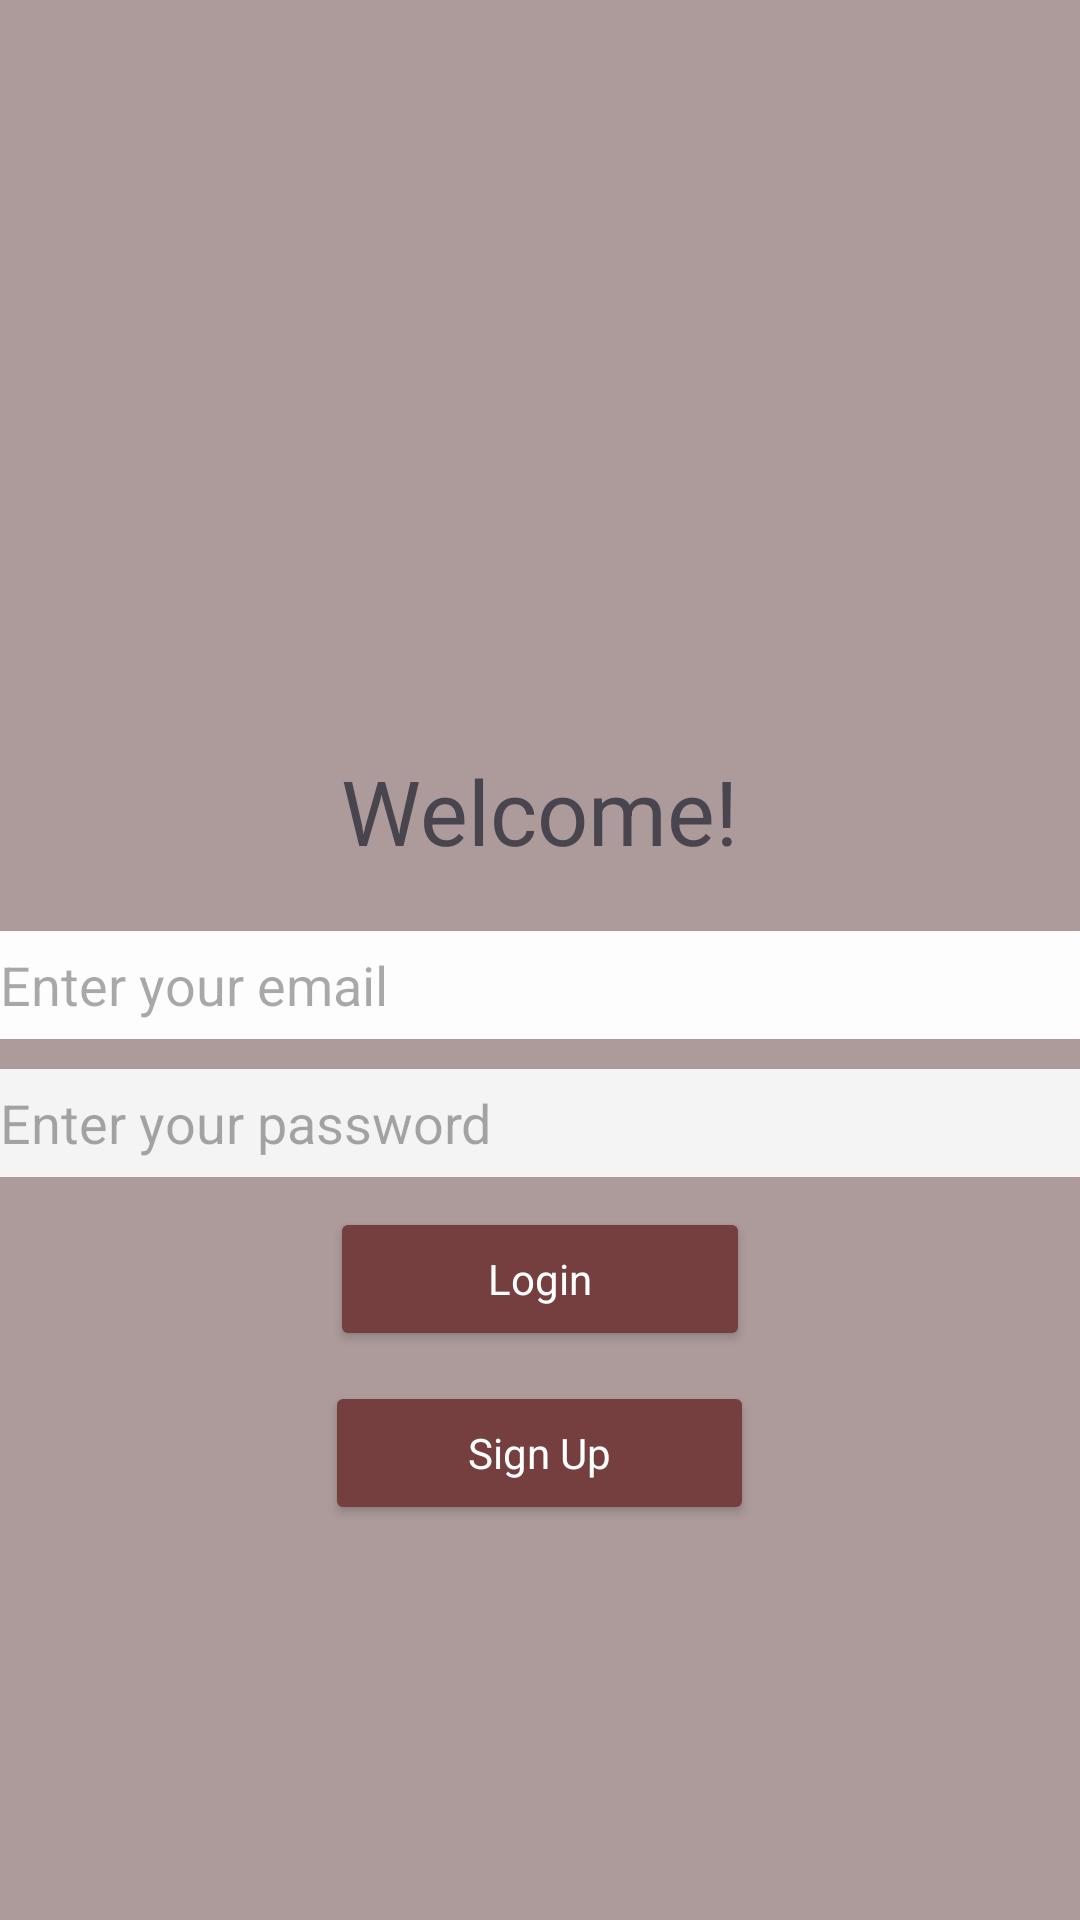

Write the Android layout XML for this screen, with the resource values it uses.
<!-- AndroidManifest.xml: application theme Theme.PPM2024_Gr03 -->
<!-- res/layout/login_main.xml -->
<?xml version="1.0" encoding="utf-8"?>
<androidx.constraintlayout.widget.ConstraintLayout xmlns:android="http://schemas.android.com/apk/res/android"
    xmlns:app="http://schemas.android.com/apk/res-auto"
    xmlns:tools="http://schemas.android.com/tools"
    android:layout_width="match_parent"
    android:layout_height="match_parent">

        <androidx.constraintlayout.widget.ConstraintLayout
            android:id="@+id/main"
            android:layout_width="match_parent"
            android:layout_height="match_parent"
            android:background="#AD9B9B"
            tools:context=".LoginMainActivity">

            <LinearLayout
                android:layout_width="match_parent"
                android:layout_height="wrap_content"
                android:gravity="center_horizontal"
                android:orientation="vertical"
                tools:ignore="MissingConstraints">

                <ImageView
                    android:id="@+id/imageView2"
                    android:layout_width="100dp"
                    android:layout_height="80dp"
                    android:layout_marginTop="150dp"
                    android:layout_marginBottom="10dp"
                    app:srcCompat="@drawable/icon" />

                <TextView
                    android:id="@+id/textView2"
                    android:layout_width="wrap_content"
                    android:layout_height="wrap_content"
                    android:layout_marginTop="10dp"
                    android:layout_marginBottom="10dp"
                    android:text="Welcome!"
                    android:textSize="30sp" />

                <EditText
                    android:id="@+id/loginEmail"
                    android:layout_width="360dp"
                    android:layout_height="36dp"
                    android:layout_marginLeft="10dp"
                    android:layout_marginTop="10dp"
                    android:layout_marginRight="10dp"
                    android:background="#FDFDFD"
                    android:ems="10"
                    android:hint="Enter your email"
                    android:inputType="textEmailAddress" />

                <EditText
                    android:id="@+id/loginPassword"
                    android:layout_width="360dp"
                    android:layout_height="36dp"
                    android:layout_marginLeft="10dp"
                    android:layout_marginTop="10dp"
                    android:layout_marginRight="10dp"
                    android:autofillHints=""
                    android:background="#F4F4F4"
                    android:ems="10"
                    android:hint="Enter your password"
                    android:inputType="textPassword" />

                <Button
                    android:id="@+id/loginButton"
                    android:layout_width="140dp"
                    android:layout_height="wrap_content"
                    android:layout_marginLeft="10dp"
                    android:layout_marginTop="10dp"
                    android:layout_marginRight="10dp"
                    android:layout_weight="1"
                    android:singleLine="true"
                    android:text="Login"
                    style="@style/CustomButtonStyle"
                    />


                <Button
                    android:id="@+id/signup"
                    android:layout_width="143dp"
                    android:layout_height="wrap_content"
                    android:layout_marginStart="10dp"
                    android:layout_marginTop="10dp"
                    android:layout_marginEnd="10dp"
                    android:contentDescription="Sign up if you don't have an account"
                    android:text="Sign Up"
                    style="@style/CustomButtonStyle"
                    />
            </LinearLayout>

        </androidx.constraintlayout.widget.ConstraintLayout>
    </androidx.constraintlayout.widget.ConstraintLayout>
<!-- resources referenced by this layout -->
<resources>
  <style name="CustomButtonStyle" parent="Theme.AppCompat.Light">
          <item name="android:backgroundTint">#753F3F</item>
          <item name="android:backgroundTintMode">src_in</item>
          <item name="android:textColor">#FFFFFF</item>
      </style>
  <style name="Theme.PPM2024_Gr03" parent="Base.Theme.PPM2024_Gr03" />
  <style name="Base.Theme.PPM2024_Gr03" parent="Theme.Material3.DayNight.NoActionBar">
          
          
      </style>
</resources>
